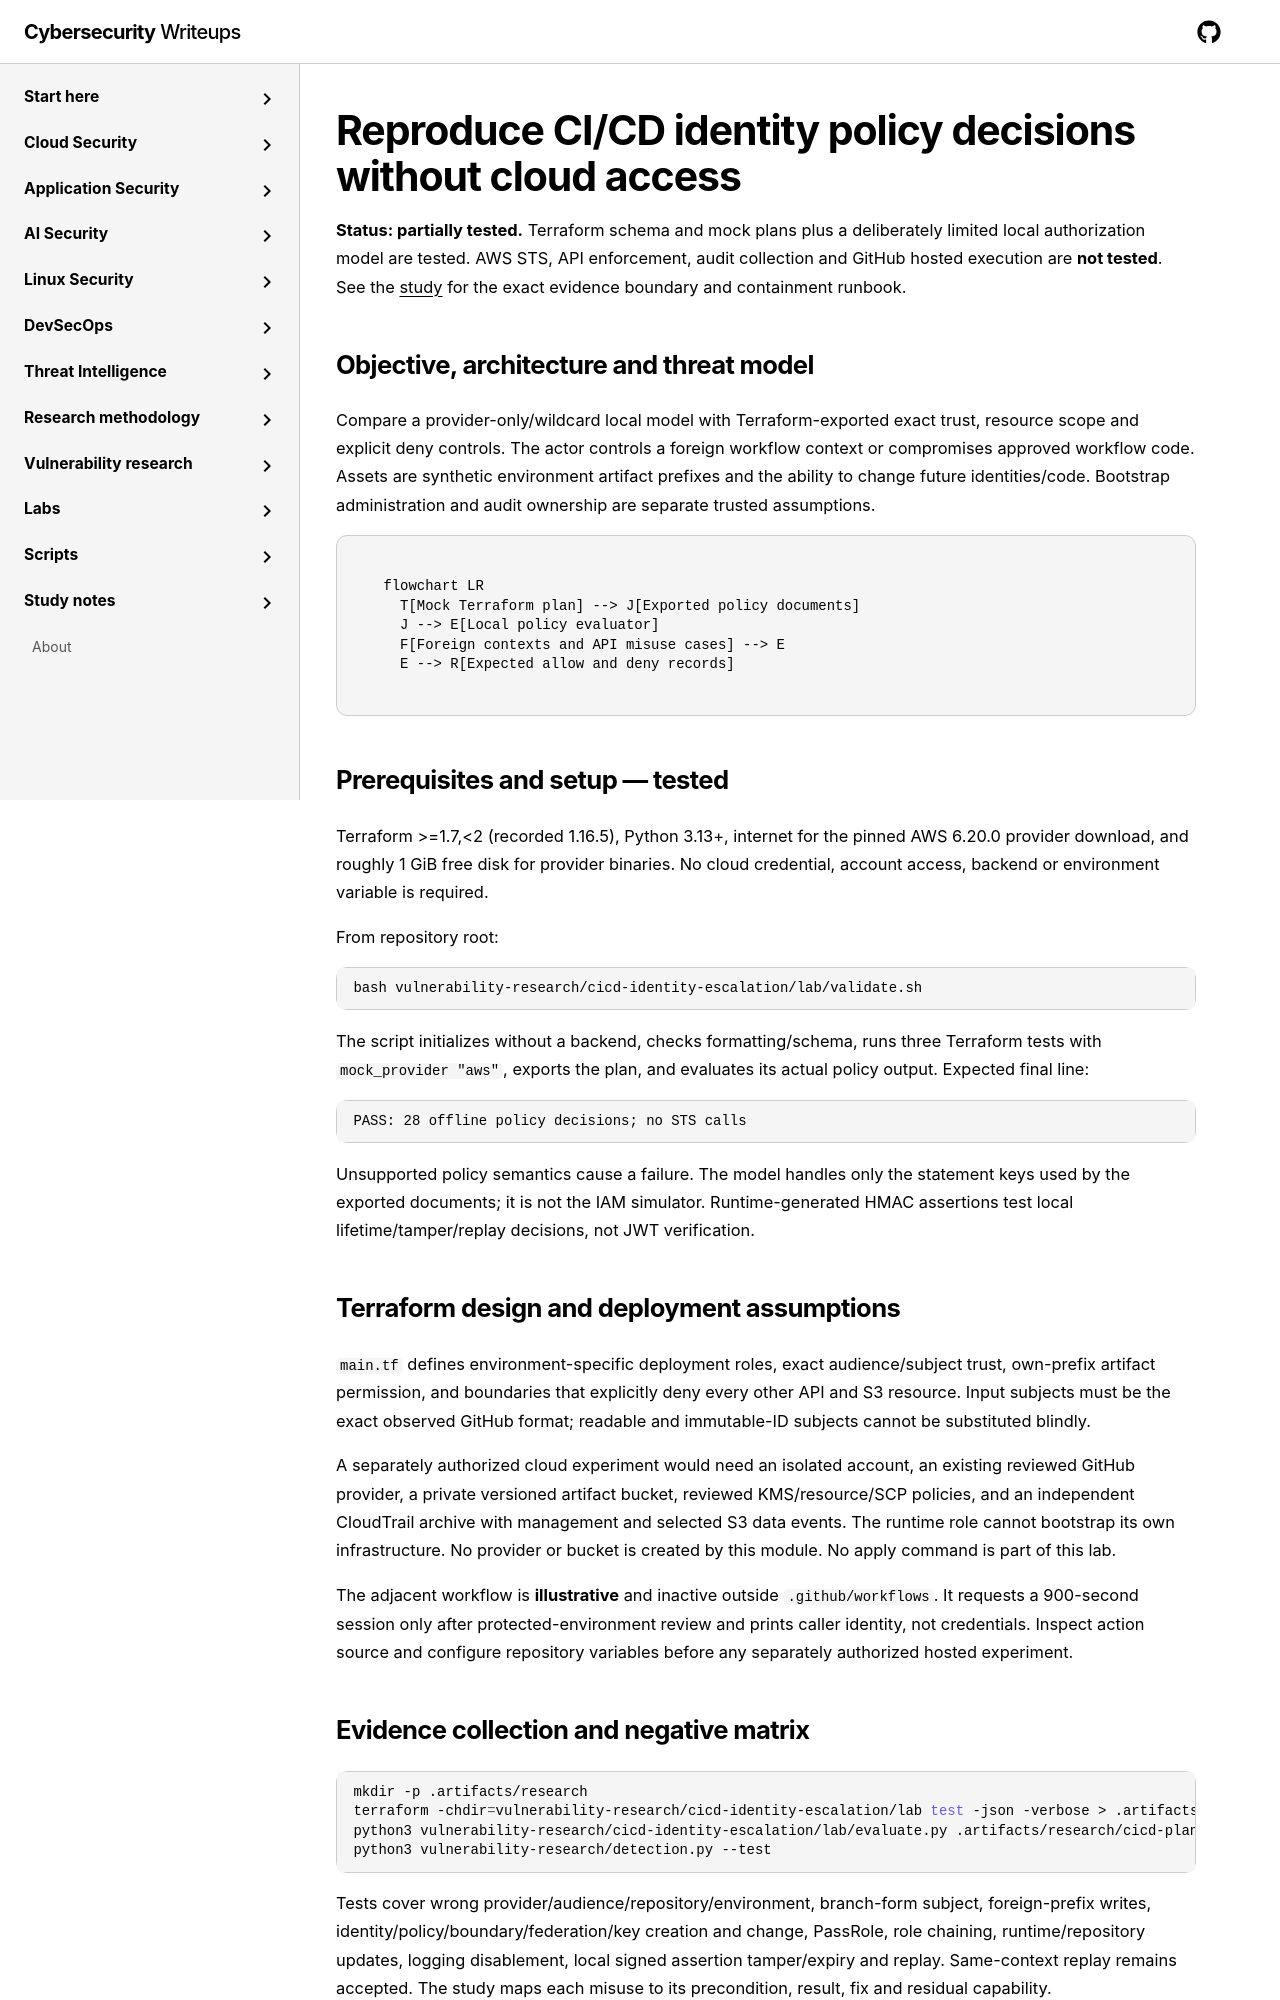

repository: jasonachkar/cybersecurity-writeups · page: vulnerability-research/cicd-identity-escalation/lab/index.html · generator: mkdocs

# Reproduce CI/CD identity policy decisions without cloud access

**Status: partially tested.** Terraform schema and mock plans plus a deliberately
limited local authorization model are tested. AWS STS, API enforcement, audit
collection and GitHub hosted execution are **not tested**. See the
[study](../index.md) for the exact evidence boundary and containment runbook.

## Objective, architecture and threat model

Compare a provider-only/wildcard local model with Terraform-exported exact trust,
resource scope and explicit deny controls. The actor controls a foreign workflow
context or compromises approved workflow code. Assets are synthetic environment
artifact prefixes and the ability to change future identities/code. Bootstrap
administration and audit ownership are separate trusted assumptions.

```mermaid
flowchart LR
  T[Mock Terraform plan] --> J[Exported policy documents]
  J --> E[Local policy evaluator]
  F[Foreign contexts and API misuse cases] --> E
  E --> R[Expected allow and deny records]
```

## Prerequisites and setup — tested

Terraform >=1.7,<2 (recorded 1.16.5), Python 3.13+, internet for the pinned AWS 6.20.0
provider download, and roughly 1 GiB free disk for provider binaries. No cloud
credential, account access, backend or environment variable is required.

From repository root:

```sh
bash vulnerability-research/cicd-identity-escalation/lab/validate.sh
```

The script initializes without a backend, checks formatting/schema, runs three
Terraform tests with `mock_provider "aws"`, exports the plan, and evaluates its
actual policy output. Expected final line:

```text
PASS: 28 offline policy decisions; no STS calls
```

Unsupported policy semantics cause a failure. The model handles only the statement
keys used by the exported documents; it is not the IAM simulator. Runtime-generated
HMAC assertions test local lifetime/tamper/replay decisions, not JWT verification.

## Terraform design and deployment assumptions

`main.tf` defines environment-specific deployment roles, exact audience/subject
trust, own-prefix artifact permission, and boundaries that explicitly deny every
other API and S3 resource. Input subjects must be the exact observed GitHub format;
readable and immutable-ID subjects cannot be substituted blindly.

A separately authorized cloud experiment would need an isolated account, an
existing reviewed GitHub provider, a private versioned artifact bucket, reviewed
KMS/resource/SCP policies, and an independent CloudTrail archive with management
and selected S3 data events. The runtime role cannot bootstrap its own infrastructure.
No provider or bucket is created by this module. No apply command is part of this lab.

The adjacent workflow is **illustrative** and inactive outside `.github/workflows`.
It requests a 900-second session only after protected-environment review and prints
caller identity, not credentials. Inspect action source and configure repository
variables before any separately authorized hosted experiment.
